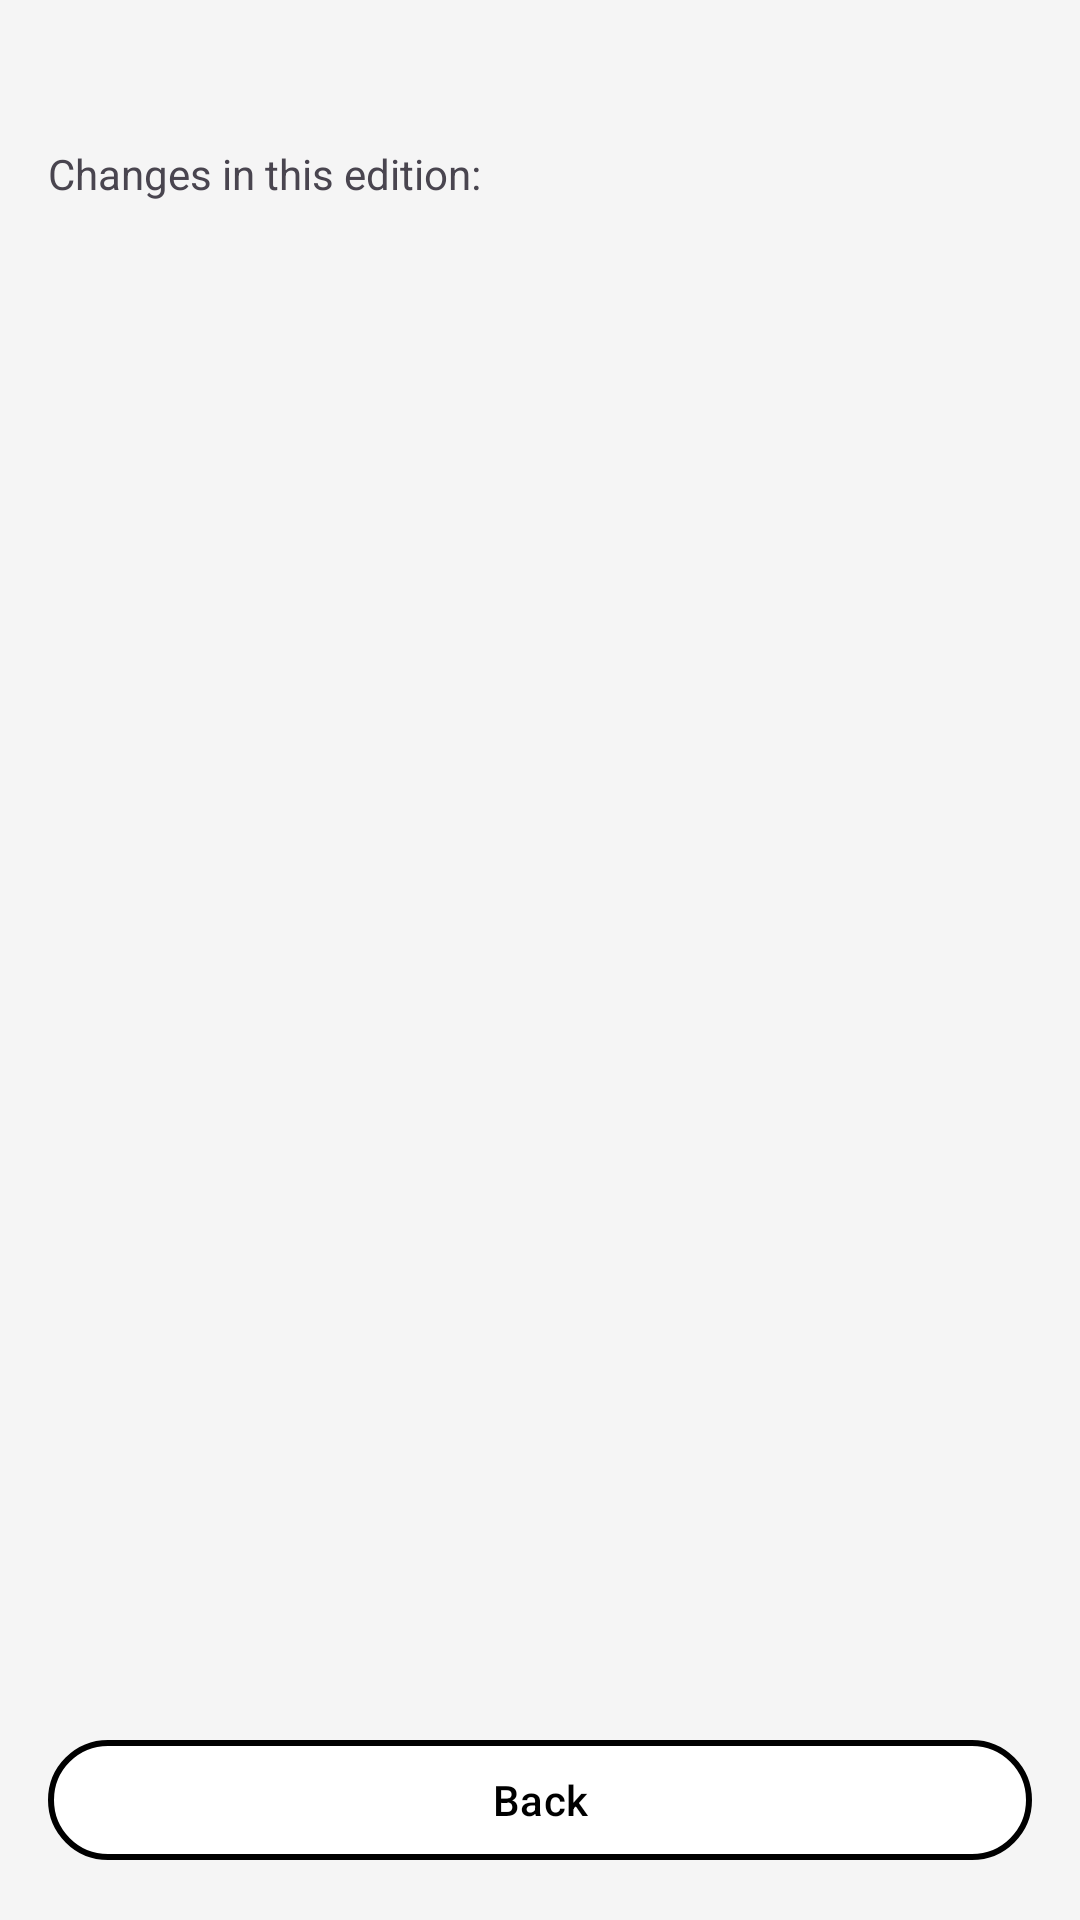

Reconstruct the res/layout file that produces this screen, plus the resources it refers to.
<!-- AndroidManifest.xml: application theme Theme.ApppAvisos -->
<!-- res/layout/activity_edition_detail.xml -->
<?xml version="1.0" encoding="utf-8"?>
<ScrollView
    xmlns:android="http://schemas.android.com/apk/res/android"
    xmlns:app="http://schemas.android.com/apk/res-auto"
    xmlns:tools="http://schemas.android.com/tools"
    android:layout_width="match_parent"
    android:layout_height="match_parent"
    android:fillViewport="true"
    tools:context=".EditionDetailActivity">

    <LinearLayout
        android:layout_width="match_parent"
        android:layout_height="wrap_content"
        android:orientation="vertical"
        android:padding="16dp">

        
        <TextView
            android:id="@+id/textEditionTitle"
            android:layout_width="match_parent"
            android:layout_height="wrap_content"
            android:layout_marginBottom="8dp"
            android:textColor="?attr/colorOnSurface"
            android:textSize="18sp"
            android:textStyle="bold"
            tools:text="Edició #5 per Joan Garcia a les 2026-01-29 17:35" />

        
        <TextView
            android:layout_width="match_parent"
            android:layout_height="wrap_content"
            android:layout_marginBottom="16dp"
            android:text="@string/edition_changes_header"
            android:textColor="?attr/colorOnSurfaceVariant"
            android:textSize="14sp" />

        
        <androidx.recyclerview.widget.RecyclerView
            android:id="@+id/recyclerViewChanges"
            android:layout_width="match_parent"
            android:layout_height="wrap_content"
            android:layout_marginBottom="16dp"
            android:nestedScrollingEnabled="false"
            tools:listitem="@layout/item_edit_history"
            tools:itemCount="3" />

        
        <TextView
            android:id="@+id/textEmptyMessage"
            android:layout_width="match_parent"
            android:layout_height="wrap_content"
            android:layout_marginTop="32dp"
            android:gravity="center"
            android:text="@string/no_changes_in_edition"
            android:textColor="?attr/colorOnSurfaceVariant"
            android:textSize="14sp"
            android:visibility="gone" />

        
        <View
            android:layout_width="match_parent"
            android:layout_height="0dp"
            android:layout_weight="1"
            android:minHeight="16dp" />

        
        <com.google.android.material.button.MaterialButton
            android:id="@+id/buttonBack"
            android:layout_width="match_parent"
            android:layout_height="wrap_content"
            android:layout_marginTop="16dp"
            android:text="@string/button_back"
            android:backgroundTint="@color/white"
            android:textColor="@color/black"
            app:strokeColor="@color/black"
            app:strokeWidth="2dp"
            style="@style/Widget.Material3.Button" />

    </LinearLayout>

</ScrollView>
<!-- res/layout/item_edit_history.xml (included above) -->
<?xml version="1.0" encoding="utf-8"?>
<com.google.android.material.card.MaterialCardView
    xmlns:android="http://schemas.android.com/apk/res/android"
    xmlns:app="http://schemas.android.com/apk/res-auto"
    xmlns:tools="http://schemas.android.com/tools"
    android:layout_width="match_parent"
    android:layout_height="wrap_content"
    android:layout_marginBottom="8dp"
    app:cardElevation="2dp"
    app:cardCornerRadius="8dp">

    <LinearLayout
        android:layout_width="match_parent"
        android:layout_height="wrap_content"
        android:orientation="vertical"
        android:padding="12dp">

        
        <LinearLayout
            android:layout_width="match_parent"
            android:layout_height="wrap_content"
            android:orientation="horizontal"
            android:layout_marginBottom="8dp">

            <TextView
                android:id="@+id/textFieldName"
                android:layout_width="0dp"
                android:layout_height="wrap_content"
                android:layout_weight="1"
                android:textColor="?attr/colorOnSurface"
                android:textSize="14sp"
                android:textStyle="bold"
                tools:text="Note Name" />

            <TextView
                android:id="@+id/textTimestamp"
                android:layout_width="wrap_content"
                android:layout_height="wrap_content"
                android:textColor="?attr/colorOnSurfaceVariant"
                android:textSize="12sp"
                tools:text="01/01/2024 12:00" />

        </LinearLayout>

        
        <TextView
            android:id="@+id/labelOldValue"
            android:layout_width="match_parent"
            android:layout_height="wrap_content"
            android:text="@string/label_changed_from"
            android:textColor="?attr/colorOnSurfaceVariant"
            android:textSize="11sp"
            android:layout_marginBottom="2dp" />

        <TextView
            android:id="@+id/textOldValue"
            android:layout_width="match_parent"
            android:layout_height="wrap_content"
            android:textColor="?attr/colorOnSurface"
            android:textSize="13sp"
            android:layout_marginBottom="8dp"
            android:maxLines="3"
            android:ellipsize="end"
            tools:text="Original value" />

        
        <TextView
            android:id="@+id/labelNewValue"
            android:layout_width="match_parent"
            android:layout_height="wrap_content"
            android:text="@string/label_changed_to"
            android:textColor="?attr/colorOnSurfaceVariant"
            android:textSize="11sp"
            android:layout_marginBottom="2dp" />

        <TextView
            android:id="@+id/textNewValue"
            android:layout_width="match_parent"
            android:layout_height="wrap_content"
            android:textColor="?attr/colorPrimary"
            android:textSize="13sp"
            android:maxLines="3"
            android:ellipsize="end"
            tools:text="New value" />

    </LinearLayout>

</com.google.android.material.card.MaterialCardView>
<!-- resources referenced by this layout -->
<resources>
  <color name="black">#FF000000</color>
  <color name="white">#FFFFFFFF</color>
  <string name="button_back">Back</string>
  <string name="edition_changes_header">Changes in this edition:</string>
  <string name="label_changed_from">Changed from:</string>
  <string name="label_changed_to">To:</string>
  <string name="no_changes_in_edition">No changes recorded in this edition</string>
  <style name="Theme.ApppAvisos" parent="Base.Theme.ApppAvisos" />
  <style name="Base.Theme.ApppAvisos" parent="Theme.Material3.DayNight">
          
          <item name="colorPrimary">@color/primary</item>
          <item name="colorPrimaryVariant">@color/primary_variant</item>
          <item name="colorOnPrimary">@color/text_on_primary</item>
          <item name="colorPrimaryContainer">@color/primary_light</item>
          
          
          <item name="colorSecondary">@color/secondary</item>
          <item name="colorSecondaryVariant">@color/secondary_variant</item>
          <item name="colorOnSecondary">@color/text_on_secondary</item>
          <item name="colorSecondaryContainer">@color/secondary_light</item>
          
          
          <item name="android:colorBackground">@color/background</item>
          <item name="colorSurface">@color/surface</item>
          <item name="colorOnBackground">@color/text_primary</item>
          <item name="colorOnSurface">@color/text_primary</item>
          
          
          <item name="colorError">@color/error</item>
          <item name="colorOnError">@color/white</item>
          
          
          <item name="android:statusBarColor">@color/primary_variant</item>
          
          
          <item name="android:navigationBarColor" tools:targetApi="o">@color/surface</item>
          <item name="android:windowLightNavigationBar" tools:targetApi="o_mr1">true</item>
          
          
          <item name="actionBarStyle">@style/Widget.ApppAvisos.ActionBar</item>
          <item name="toolbarStyle">@style/Widget.ApppAvisos.Toolbar</item>
          
          
          <item name="android:textColorPrimary">@color/text_primary</item>
          <item name="android:textColorSecondary">@color/text_secondary</item>
      </style>
  <color name="primary">#FF009688</color>
  <color name="primary_variant">#FF00796B</color>
  <color name="text_on_primary">#FFFFFFFF</color>
  <color name="primary_light">#FF4DB6AC</color>
  <color name="secondary">#FFFF6F00</color>
  <color name="secondary_variant">#FFE65100</color>
  <color name="text_on_secondary">#FF000000</color>
  <color name="secondary_light">#FFFF9E40</color>
  <color name="background">#FFF5F5F5</color>
  <color name="surface">#FFFAFAFA</color>
  <color name="text_primary">#DE000000</color>
  <color name="error">#FFD32F2F</color>
  <style name="Widget.ApppAvisos.ActionBar" parent="Widget.Material3.ActionBar.Solid">
          <item name="background">@color/primary</item>
          <item name="elevation">4dp</item>
          <item name="titleTextStyle">@style/TextAppearance.ApppAvisos.ActionBar.Title</item>
      </style>
  <style name="Widget.ApppAvisos.Toolbar" parent="Widget.Material3.Toolbar">
          <item name="android:background">@color/primary</item>
          <item name="elevation">4dp</item>
          <item name="titleTextColor">@color/text_on_primary</item>
          <item name="subtitleTextColor">@color/text_on_primary</item>
      </style>
  <color name="text_secondary">#99000000</color>
  <style name="TextAppearance.ApppAvisos.ActionBar.Title" parent="TextAppearance.Material3.ActionBar.Title">
          <item name="android:textColor">@color/text_on_primary</item>
      </style>
</resources>
